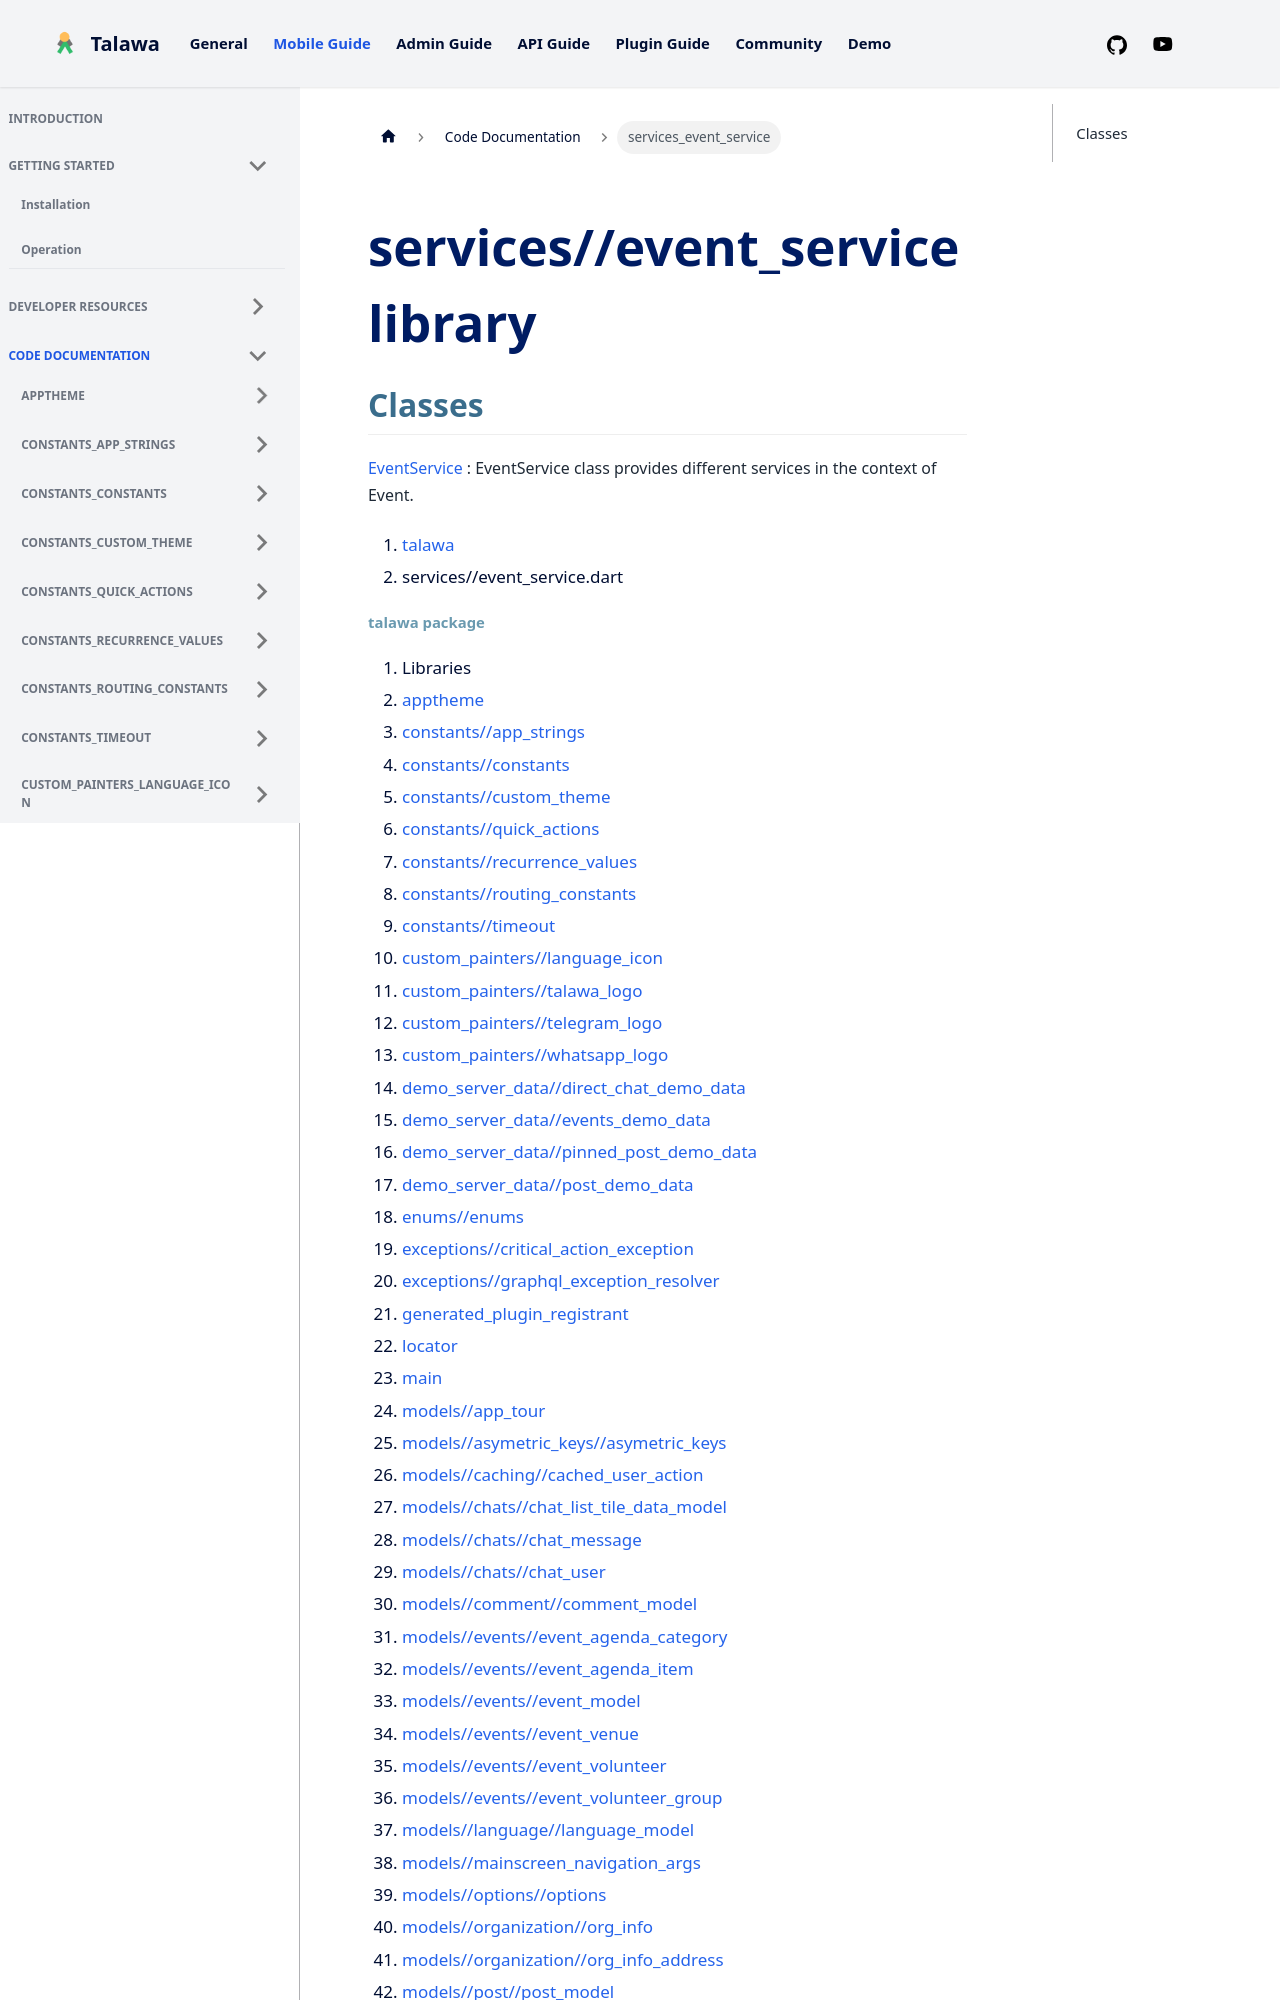

repository: PalisadoesFoundation/talawa · page: docs/auto-docs/services_event_service/index.html · generator: docusaurus

---
title: "services_event_service"
---


<div>

# services//event_service library

</div>


## Classes

[EventService](../services_event_service/EventService-class.md)
:   EventService class provides different services in the context of
    Event.







1.  [talawa](../index.md)
2.  services//event_service.dart
